Image classification data set "data_for_modeling" (zach-merritt/weedeater on GitHub). Class labels (5): dirt, marigold, morning glory, pea, radish.

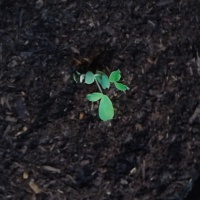
Label: pea

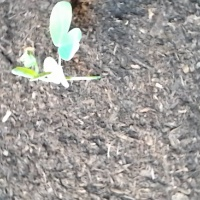
Label: pea

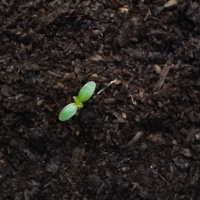
Label: marigold

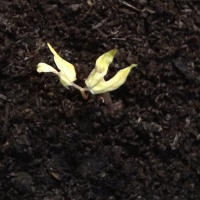
Label: morning glory

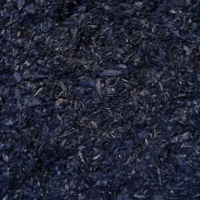
Label: dirt

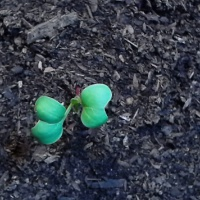
Label: radish
